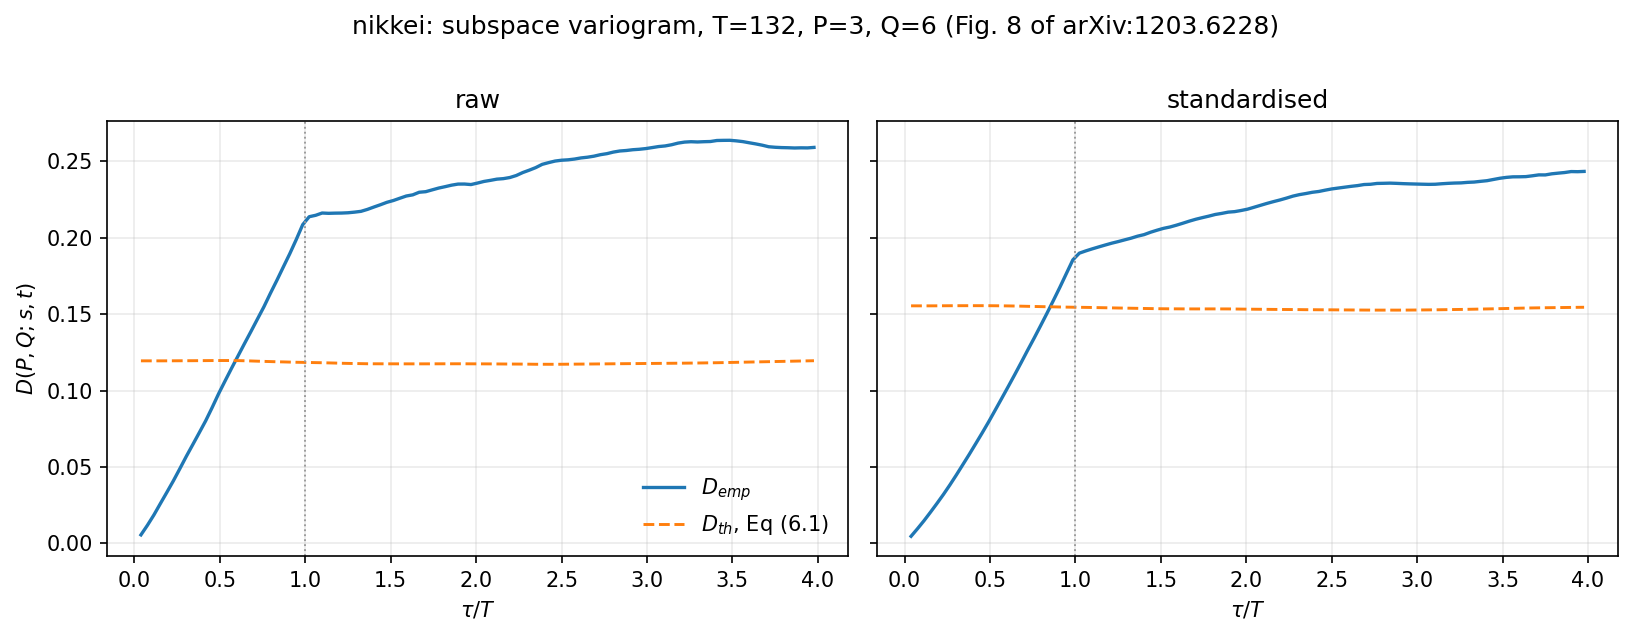

Source data for this figure (header and first rows):
, raw, raw, raw, raw, raw, raw, standardised, standardised, standardised, standardised, standardised, standardised, T, N, P, Q
, n_pairs, d_emp, d_th, excess, ratio, angle_deg, n_pairs, d_emp, d_th, excess, ratio, angle_deg, , , , 
lag, , , , , , , , , , , , , , , , 
5, 533, 0.005624, 0.1195, -0.1139, 0.04706, , 533, 0.004696, 0.1555, -0.1508, 0.0302, , 132, 132, 3, 6
10, 532, 0.0119, 0.1195, -0.1076, 0.09955, , 532, 0.009692, 0.1555, -0.1458, 0.06234, , 132, 132, 3, 6
15, 531, 0.01865, 0.1195, -0.1008, 0.156, , 531, 0.01489, 0.1555, -0.1406, 0.0958, , 132, 132, 3, 6
20, 530, 0.02608, 0.1195, -0.09341, 0.2183, , 530, 0.02047, 0.1555, -0.135, 0.1316, , 132, 132, 3, 6
25, 529, 0.03344, 0.1195, -0.08607, 0.2798, , 529, 0.02619, 0.1555, -0.1293, 0.1684, , 132, 132, 3, 6
30, 528, 0.0409, 0.1195, -0.07863, 0.3422, , 528, 0.03207, 0.1555, -0.1235, 0.2062, , 132, 132, 3, 6
35, 527, 0.04883, 0.1195, -0.07072, 0.4085, , 527, 0.03831, 0.1556, -0.1172, 0.2463, , 132, 132, 3, 6
40, 526, 0.0569, 0.1196, -0.06266, 0.4759, , 526, 0.04484, 0.1556, -0.1107, 0.2882, , 132, 132, 3, 6
45, 525, 0.06462, 0.1196, -0.05497, 0.5404, , 525, 0.05159, 0.1556, -0.104, 0.3316, , 132, 132, 3, 6
50, 524, 0.07239, 0.1196, -0.04723, 0.6051, , 524, 0.05836, 0.1556, -0.09723, 0.3751, , 132, 132, 3, 6
55, 523, 0.08023, 0.1197, -0.03942, 0.6706, , 523, 0.06536, 0.1556, -0.09024, 0.4201, , 132, 132, 3, 6
60, 522, 0.08891, 0.1197, -0.03078, 0.7429, , 522, 0.07242, 0.1556, -0.08318, 0.4654, , 132, 132, 3, 6
65, 521, 0.09796, 0.1197, -0.02173, 0.8184, , 521, 0.07966, 0.1556, -0.07591, 0.5121, , 132, 132, 3, 6
70, 520, 0.1063, 0.1197, -0.01336, 0.8884, , 520, 0.08724, 0.1555, -0.0683, 0.5609, , 132, 132, 3, 6
75, 519, 0.1146, 0.1197, -0.005067, 0.9577, , 519, 0.09487, 0.1555, -0.06062, 0.6101, , 132, 132, 3, 6
80, 518, 0.1227, 0.1197, 0.003043, 1.025, 7.73, 518, 0.1026, 0.1554, -0.05289, 0.6598, , 132, 132, 3, 6
85, 517, 0.1308, 0.1196, 0.01123, 1.094, 14.79, 517, 0.1103, 0.1554, -0.04505, 0.7101, , 132, 132, 3, 6
90, 516, 0.1387, 0.1194, 0.0193, 1.162, 19.31, 516, 0.1183, 0.1553, -0.03701, 0.7616, , 132, 132, 3, 6
95, 515, 0.1468, 0.1193, 0.02754, 1.231, 22.97, 515, 0.1263, 0.1552, -0.02883, 0.8142, , 132, 132, 3, 6
100, 514, 0.1549, 0.1191, 0.03572, 1.3, 26.05, 514, 0.1342, 0.1551, -0.02085, 0.8656, , 132, 132, 3, 6
105, 513, 0.1637, 0.119, 0.04464, 1.375, 29, 513, 0.1424, 0.155, -0.01262, 0.9186, , 132, 132, 3, 6
110, 512, 0.1721, 0.1189, 0.05324, 1.448, 31.53, 512, 0.1506, 0.1549, -0.004286, 0.9723, , 132, 132, 3, 6
115, 511, 0.1809, 0.1188, 0.06211, 1.523, 33.9, 511, 0.1591, 0.1548, 0.004242, 1.027, 9.121, 132, 132, 3, 6
120, 510, 0.1896, 0.1187, 0.07093, 1.598, 36.07, 510, 0.1677, 0.1547, 0.01296, 1.084, 15.87, 132, 132, 3, 6
125, 509, 0.1989, 0.1186, 0.08031, 1.677, 38.2, 509, 0.1766, 0.1547, 0.02199, 1.142, 20.59, 132, 132, 3, 6
130, 508, 0.2086, 0.1185, 0.09014, 1.761, 40.26, 508, 0.1856, 0.1546, 0.03098, 1.2, 24.32, 132, 132, 3, 6
135, 507, 0.2138, 0.1184, 0.09539, 1.806, 41.31, 507, 0.19, 0.1545, 0.03542, 1.229, 25.95, 132, 132, 3, 6
140, 506, 0.2147, 0.1183, 0.0964, 1.815, 41.51, 506, 0.1914, 0.1545, 0.03697, 1.239, 26.49, 132, 132, 3, 6
145, 505, 0.2162, 0.1183, 0.09796, 1.828, 41.81, 505, 0.1928, 0.1544, 0.03837, 1.249, 26.97, 132, 132, 3, 6
150, 504, 0.216, 0.1182, 0.09787, 1.828, 41.79, 504, 0.194, 0.1543, 0.03973, 1.257, 27.42, 132, 132, 3, 6
155, 503, 0.2161, 0.118, 0.0981, 1.831, 41.84, 503, 0.1953, 0.1542, 0.04105, 1.266, 27.85, 132, 132, 3, 6
160, 502, 0.2162, 0.1179, 0.09829, 1.834, 41.87, 502, 0.1965, 0.1542, 0.04233, 1.275, 28.27, 132, 132, 3, 6
165, 501, 0.2164, 0.1178, 0.09857, 1.837, 41.93, 501, 0.1975, 0.1541, 0.04345, 1.282, 28.62, 132, 132, 3, 6
170, 500, 0.2168, 0.1177, 0.09906, 1.841, 42.02, 500, 0.1987, 0.154, 0.04466, 1.29, 29, 132, 132, 3, 6
175, 499, 0.2173, 0.1177, 0.09965, 1.847, 42.13, 499, 0.1998, 0.1539, 0.04584, 1.298, 29.36, 132, 132, 3, 6
180, 498, 0.2186, 0.1176, 0.101, 1.859, 42.39, 498, 0.2011, 0.1539, 0.04723, 1.307, 29.78, 132, 132, 3, 6
185, 497, 0.2202, 0.1176, 0.1026, 1.872, 42.68, 497, 0.2021, 0.1538, 0.04831, 1.314, 30.11, 132, 132, 3, 6
190, 496, 0.2216, 0.1176, 0.1041, 1.885, 42.96, 496, 0.2036, 0.1537, 0.04994, 1.325, 30.59, 132, 132, 3, 6
195, 495, 0.2232, 0.1176, 0.1057, 1.899, 43.25, 495, 0.205, 0.1536, 0.05135, 1.334, 30.99, 132, 132, 3, 6
200, 494, 0.2244, 0.1175, 0.1069, 1.909, 43.47, 494, 0.2062, 0.1536, 0.05261, 1.343, 31.35, 132, 132, 3, 6
205, 493, 0.2259, 0.1175, 0.1084, 1.922, 43.74, 493, 0.2071, 0.1535, 0.05353, 1.349, 31.61, 132, 132, 3, 6
210, 492, 0.2274, 0.1175, 0.1098, 1.934, 44, 492, 0.2083, 0.1535, 0.05473, 1.356, 31.94, 132, 132, 3, 6
215, 491, 0.2281, 0.1175, 0.1106, 1.941, 44.14, 491, 0.2096, 0.1535, 0.05606, 1.365, 32.31, 132, 132, 3, 6
220, 490, 0.2298, 0.1175, 0.1123, 1.955, 44.44, 490, 0.2109, 0.1535, 0.05743, 1.374, 32.68, 132, 132, 3, 6
225, 489, 0.2302, 0.1175, 0.1126, 1.958, 44.5, 489, 0.2122, 0.1535, 0.05868, 1.382, 33.01, 132, 132, 3, 6
230, 488, 0.2314, 0.1175, 0.1138, 1.968, 44.71, 488, 0.2132, 0.1535, 0.05972, 1.389, 33.28, 132, 132, 3, 6
235, 487, 0.2325, 0.1176, 0.115, 1.978, 44.91, 487, 0.2142, 0.1535, 0.0607, 1.395, 33.54, 132, 132, 3, 6
240, 486, 0.2335, 0.1176, 0.1159, 1.986, 45.06, 486, 0.2153, 0.1535, 0.06178, 1.403, 33.82, 132, 132, 3, 6
245, 485, 0.2345, 0.1176, 0.1169, 1.994, 45.23, 485, 0.216, 0.1535, 0.0625, 1.407, 34, 132, 132, 3, 6
250, 484, 0.2352, 0.1176, 0.1176, 2, 45.35, 484, 0.2168, 0.1535, 0.06333, 1.413, 34.21, 132, 132, 3, 6
255, 483, 0.2352, 0.1176, 0.1176, 2, 45.36, 483, 0.2171, 0.1534, 0.06371, 1.415, 34.31, 132, 132, 3, 6
260, 482, 0.2349, 0.1175, 0.1173, 1.998, 45.3, 482, 0.2179, 0.1534, 0.06452, 1.421, 34.51, 132, 132, 3, 6
265, 481, 0.2358, 0.1175, 0.1183, 2.006, 45.47, 481, 0.2187, 0.1533, 0.06544, 1.427, 34.74, 132, 132, 3, 6
270, 480, 0.2369, 0.1175, 0.1194, 2.016, 45.65, 480, 0.22, 0.1533, 0.06673, 1.435, 35.06, 132, 132, 3, 6
275, 479, 0.2376, 0.1175, 0.1201, 2.022, 45.78, 479, 0.2213, 0.1532, 0.06803, 1.444, 35.38, 132, 132, 3, 6
280, 478, 0.2384, 0.1175, 0.1209, 2.029, 45.91, 478, 0.2225, 0.1532, 0.06933, 1.453, 35.69, 132, 132, 3, 6
285, 477, 0.2387, 0.1174, 0.1213, 2.033, 45.97, 477, 0.2237, 0.1532, 0.07053, 1.461, 35.97, 132, 132, 3, 6
290, 476, 0.2395, 0.1174, 0.122, 2.04, 46.1, 476, 0.2248, 0.1531, 0.07165, 1.468, 36.24, 132, 132, 3, 6
... 47 more rows
